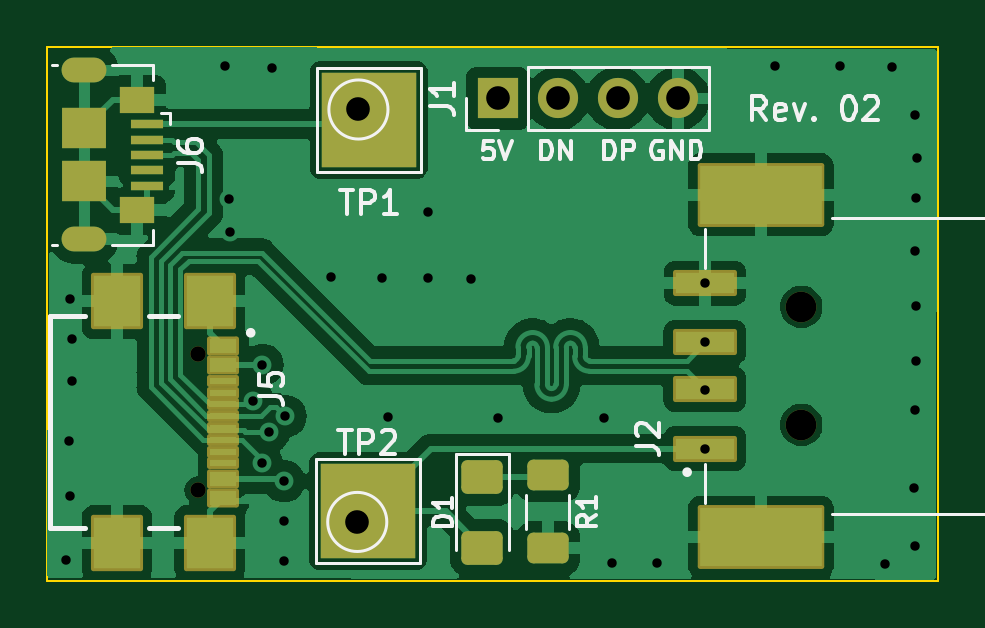
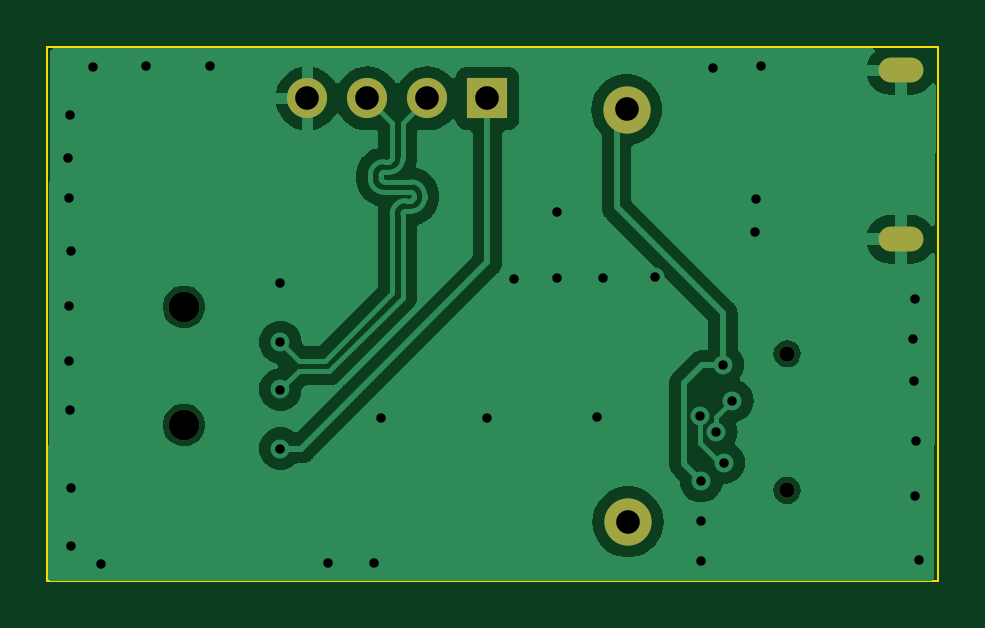
Circuit board: 11 layer files. Board 37.7 x 22.6 mm.
- bottom_copper: usb test board-B_Cu.gbr (32347 bytes)
- bottom_mask: usb test board-B_Mask.gbr (1034 bytes)
- paste: usb test board-B_Paste.gbr (457 bytes)
- bottom_silk: usb test board-B_Silkscreen.gbr (458 bytes)
- outline: usb test board-Edge_Cuts.gbr (611 bytes)
- top_copper: usb test board-F_Cu.gbr (45018 bytes)
- top_mask: usb test board-F_Mask.gbr (3504 bytes)
- paste: usb test board-F_Paste.gbr (2460 bytes)
- top_silk: usb test board-F_Silkscreen.gbr (17379 bytes)
- drill: usb test board-NPTH.drl (458 bytes)
- drill: usb test board-PTH.drl (1347 bytes)

=== bottom_copper: usb test board-B_Cu.gbr (32347 bytes, source omitted) ===
=== bottom_mask: usb test board-B_Mask.gbr ===
%TF.GenerationSoftware,KiCad,Pcbnew,7.0.1*%
%TF.CreationDate,2024-02-20T00:05:39-05:00*%
%TF.ProjectId,usb test board,75736220-7465-4737-9420-626f6172642e,rev?*%
%TF.SameCoordinates,Original*%
%TF.FileFunction,Soldermask,Bot*%
%TF.FilePolarity,Negative*%
%FSLAX46Y46*%
G04 Gerber Fmt 4.6, Leading zero omitted, Abs format (unit mm)*
G04 Created by KiCad (PCBNEW 7.0.1) date 2024-02-20 00:05:39*
%MOMM*%
%LPD*%
G01*
G04 APERTURE LIST*
%ADD10C,2.000000*%
%ADD11C,1.300000*%
%ADD12R,1.700000X1.700000*%
%ADD13O,1.700000X1.700000*%
%ADD14O,1.900000X1.050000*%
%ADD15C,0.650000*%
G04 APERTURE END LIST*
D10*
%TO.C,J3*%
X99400000Y-92020000D03*
%TD*%
%TO.C,J4*%
X99350000Y-109480000D03*
%TD*%
D11*
%TO.C,J2*%
X118145000Y-105373000D03*
X118145000Y-100373000D03*
%TD*%
D12*
%TO.C,J1*%
X105299000Y-91551000D03*
D13*
X107839000Y-91551000D03*
X110379000Y-91551000D03*
X112919000Y-91551000D03*
%TD*%
D14*
%TO.C,J6*%
X87802000Y-90366000D03*
X87802000Y-97516000D03*
%TD*%
D15*
%TO.C,J5*%
X92608500Y-102362000D03*
X92608500Y-108142000D03*
%TD*%
M02*

=== paste: usb test board-B_Paste.gbr ===
%TF.GenerationSoftware,KiCad,Pcbnew,7.0.1*%
%TF.CreationDate,2024-02-20T00:05:38-05:00*%
%TF.ProjectId,usb test board,75736220-7465-4737-9420-626f6172642e,rev?*%
%TF.SameCoordinates,Original*%
%TF.FileFunction,Paste,Bot*%
%TF.FilePolarity,Positive*%
%FSLAX46Y46*%
G04 Gerber Fmt 4.6, Leading zero omitted, Abs format (unit mm)*
G04 Created by KiCad (PCBNEW 7.0.1) date 2024-02-20 00:05:38*
%MOMM*%
%LPD*%
G01*
G04 APERTURE LIST*
G04 APERTURE END LIST*
M02*

=== bottom_silk: usb test board-B_Silkscreen.gbr ===
%TF.GenerationSoftware,KiCad,Pcbnew,7.0.1*%
%TF.CreationDate,2024-02-20T00:05:38-05:00*%
%TF.ProjectId,usb test board,75736220-7465-4737-9420-626f6172642e,rev?*%
%TF.SameCoordinates,Original*%
%TF.FileFunction,Legend,Bot*%
%TF.FilePolarity,Positive*%
%FSLAX46Y46*%
G04 Gerber Fmt 4.6, Leading zero omitted, Abs format (unit mm)*
G04 Created by KiCad (PCBNEW 7.0.1) date 2024-02-20 00:05:38*
%MOMM*%
%LPD*%
G01*
G04 APERTURE LIST*
G04 APERTURE END LIST*
M02*

=== outline: usb test board-Edge_Cuts.gbr ===
%TF.GenerationSoftware,KiCad,Pcbnew,7.0.1*%
%TF.CreationDate,2024-02-20T00:05:39-05:00*%
%TF.ProjectId,usb test board,75736220-7465-4737-9420-626f6172642e,rev?*%
%TF.SameCoordinates,Original*%
%TF.FileFunction,Profile,NP*%
%FSLAX46Y46*%
G04 Gerber Fmt 4.6, Leading zero omitted, Abs format (unit mm)*
G04 Created by KiCad (PCBNEW 7.0.1) date 2024-02-20 00:05:39*
%MOMM*%
%LPD*%
G01*
G04 APERTURE LIST*
%TA.AperFunction,Profile*%
%ADD10C,0.100000*%
%TD*%
G04 APERTURE END LIST*
D10*
X86222000Y-89355000D02*
X123926000Y-89355000D01*
X123926000Y-111962000D01*
X86222000Y-111962000D01*
X86222000Y-89355000D01*
M02*

=== top_copper: usb test board-F_Cu.gbr (45018 bytes, source omitted) ===
=== top_mask: usb test board-F_Mask.gbr (3504 bytes, source withheld) ===
=== paste: usb test board-F_Paste.gbr (2460 bytes, source withheld) ===
=== top_silk: usb test board-F_Silkscreen.gbr (17379 bytes, source omitted) ===
=== drill: usb test board-NPTH.drl ===
M48
; DRILL file {KiCad 7.0.1} date Tue Feb 20 00:05:43 2024
; FORMAT={-:-/ absolute / inch / decimal}
; #@! TF.CreationDate,2024-02-20T00:05:43-05:00
; #@! TF.GenerationSoftware,Kicad,Pcbnew,7.0.1
; #@! TF.FileFunction,NonPlated,1,2,NPTH
FMAT,2
INCH
; #@! TA.AperFunction,NonPlated,NPTH,ComponentDrill
T1C0.0256
; #@! TA.AperFunction,NonPlated,NPTH,ComponentDrill
T2C0.0512
%
G90
G05
T1
X3.646Y-4.03
X3.646Y-4.2576
T2
X4.6514Y-3.9517
X4.6514Y-4.1485
T0
M30

=== drill: usb test board-PTH.drl ===
M48
; DRILL file {KiCad 7.0.1} date Tue Feb 20 00:05:43 2024
; FORMAT={-:-/ absolute / inch / decimal}
; #@! TF.CreationDate,2024-02-20T00:05:43-05:00
; #@! TF.GenerationSoftware,Kicad,Pcbnew,7.0.1
; #@! TF.FileFunction,Plated,1,2,PTH
FMAT,2
INCH
; #@! TA.AperFunction,Plated,PTH,ViaDrill
T1C0.0157
; #@! TA.AperFunction,Plated,PTH,ComponentDrill
T2C0.0177
; #@! TA.AperFunction,Plated,PTH,ComponentDrill
T3C0.0394
%
G90
G05
T1
X3.426Y-4.3737
X3.4317Y-4.1755
X3.4326Y-3.9385
X3.4326Y-4.2675
X3.4355Y-4.076
X3.4364Y-4.0058
X3.6905Y-3.5508
X3.6981Y-3.7726
X3.6991Y-3.8276
X3.7372Y-4.1083
X3.752Y-4.2117
X3.7532Y-4.0485
X3.7644Y-4.1598
X3.7692Y-3.5536
X3.7891Y-4.3756
X3.7894Y-4.2421
X3.7894Y-4.3081
X3.7914Y-4.1339
X3.8669Y-3.9025
X3.9522Y-3.9035
X3.9626Y-4.1348
X4.0299Y-3.7944
X4.0299Y-3.9044
X4.101Y-3.9054
X4.1465Y-4.1367
X4.3228Y-4.1367
X4.3352Y-4.3794
X4.411Y-4.3784
X4.4907Y-3.9123
X4.4907Y-4.0107
X4.4907Y-4.0895
X4.4907Y-4.1879
X4.6072Y-3.5498
X4.7153Y-3.5508
X4.7902Y-4.3803
X4.8025Y-3.5517
X4.8395Y-4.2533
X4.8405Y-3.858
X4.8405Y-4.35
X4.8414Y-3.6323
X4.8414Y-4.1243
X4.8424Y-4.0428
X4.8433Y-3.7698
X4.8433Y-3.9499
X4.8443Y-3.7044
T3
X3.9114Y-4.3102
X3.9134Y-3.6228
X4.1456Y-3.6044
X4.2456Y-3.6044
X4.3456Y-3.6044
X4.4456Y-3.6044
T2
G00X3.441Y-3.5577
M15
G01X3.4725Y-3.5577
M16
G05
G00X3.4725Y-3.8392
M15
G01X3.441Y-3.8392
M16
G05
T0
M30
